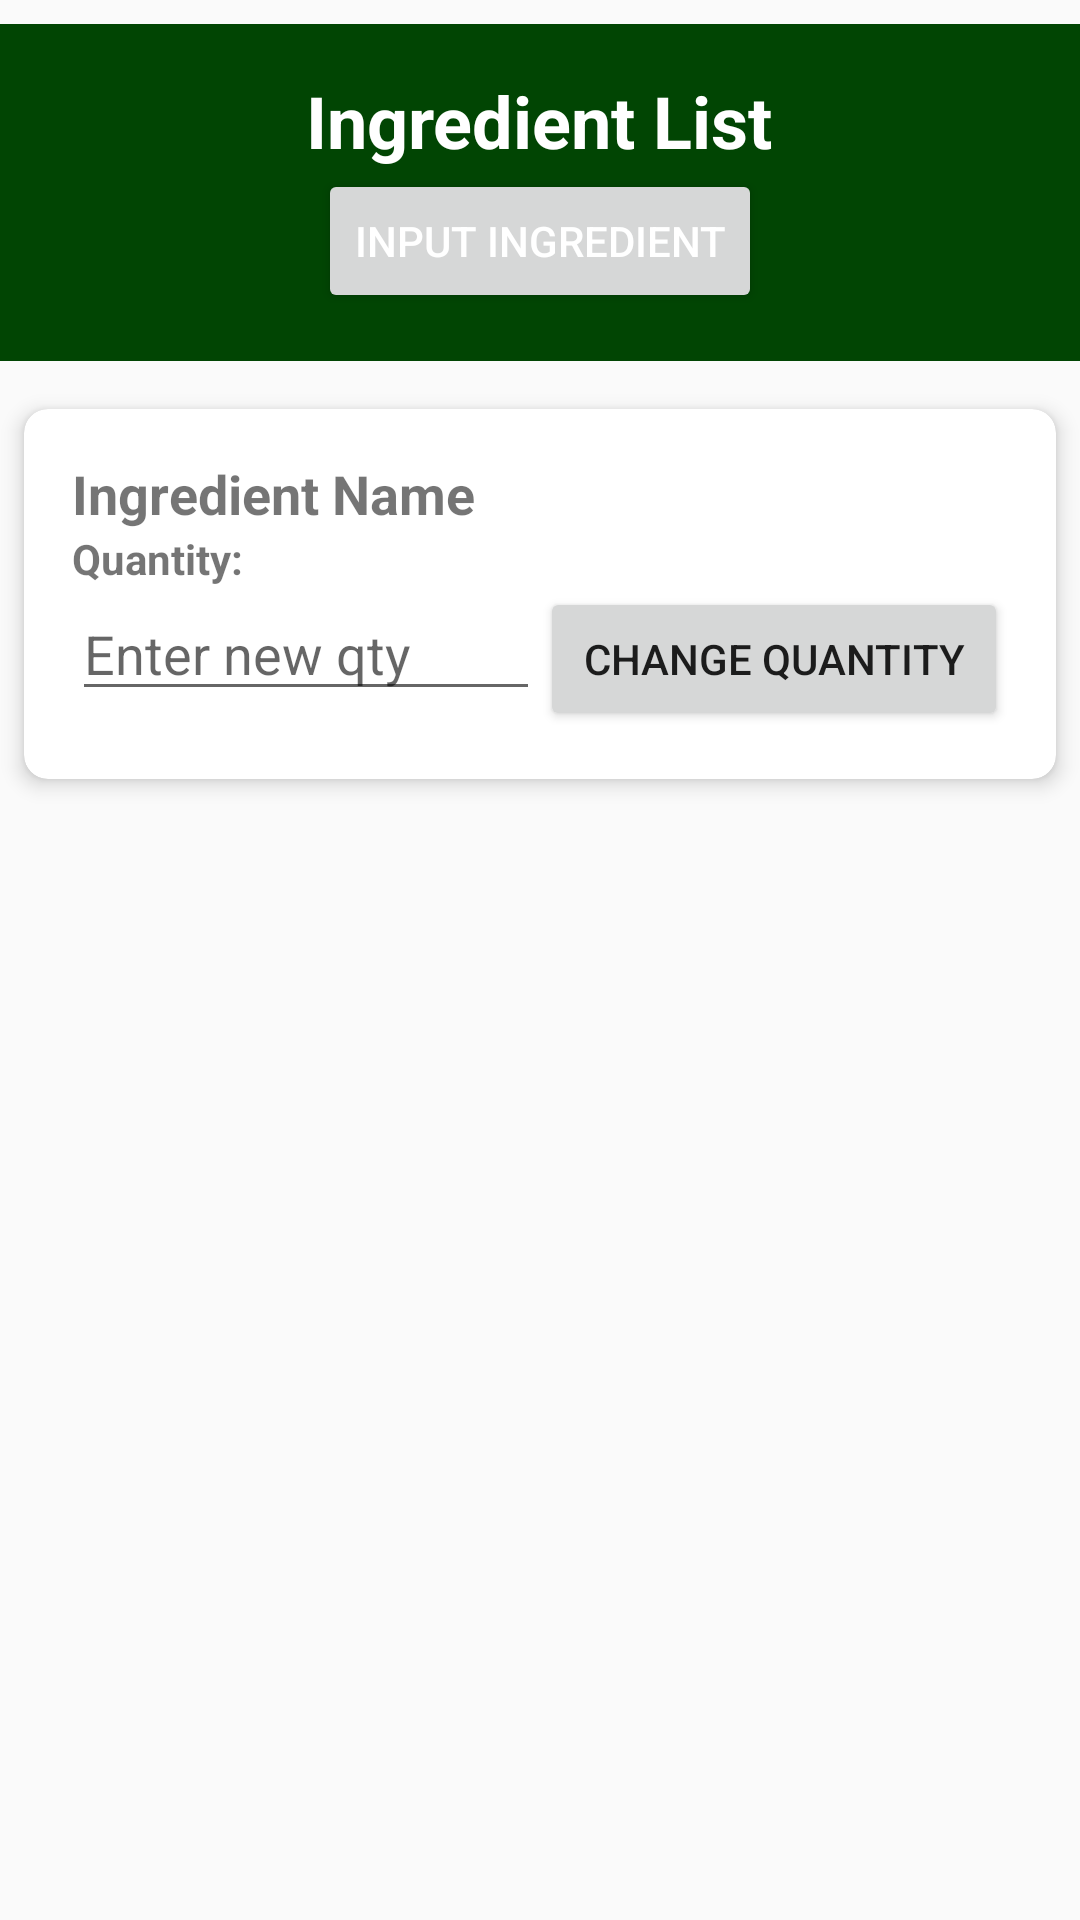

The Android layout XML behind this screen, and the referenced resources:
<!-- AndroidManifest.xml: application theme Theme.RecipeApp -->
<!-- res/layout/activity_ingredient_list.xml -->
<?xml version="1.0" encoding="utf-8"?>
<androidx.constraintlayout.widget.ConstraintLayout xmlns:android="http://schemas.android.com/apk/res/android"
    xmlns:app="http://schemas.android.com/apk/res-auto"
    xmlns:tools="http://schemas.android.com/tools"
    android:layout_width="match_parent"
    android:layout_height="match_parent">

    
    <LinearLayout
        android:id="@+id/titleBackLayout"
        android:layout_width="match_parent"
        android:layout_height="wrap_content"
        android:layout_marginTop="8dp"
        android:layout_marginBottom="8dp"
        android:background="@color/green"
        android:gravity="center"
        android:orientation="vertical"
        android:padding="16dp"
        app:layout_constraintTop_toTopOf="parent"
        tools:ignore="MissingConstraints">

        <TextView
            android:id="@+id/titleTextView"
            android:layout_width="wrap_content"
            android:layout_height="wrap_content"
            android:text="Ingredient List"
            android:textColor="@android:color/white"
            android:textSize="24sp"
            android:textStyle="bold" />

        <Button
            android:id="@+id/ingredientInputButton"
            android:layout_width="wrap_content"
            android:layout_height="wrap_content"
            android:text="Input Ingredient"
            android:textColor="@android:color/white" />
    </LinearLayout>

    
    <ScrollView
        android:layout_width="match_parent"
        android:layout_height="0dp"
        android:layout_marginTop="8dp"
        android:layout_marginBottom="8dp"
        app:layout_constraintTop_toBottomOf="@id/titleBackLayout"
        app:layout_constraintBottom_toBottomOf="parent"
        android:scrollbarSize="20dp"
        tools:ignore="NotSibling">

        
        <include layout="@layout/ingredient_card"/>

    </ScrollView>

</androidx.constraintlayout.widget.ConstraintLayout>
<!-- res/layout/ingredient_card.xml (included above) -->
<?xml version="1.0" encoding="utf-8"?>
<androidx.cardview.widget.CardView xmlns:android="http://schemas.android.com/apk/res/android"
    xmlns:app="http://schemas.android.com/apk/res-auto"
    android:layout_width="match_parent"
    android:layout_height="wrap_content"
    android:layout_margin="8dp"
    app:cardCornerRadius="8dp"
    app:cardElevation="4dp">

    <LinearLayout
        android:id="@+id/ingredients_layout"
        android:layout_width="match_parent"
        android:layout_height="wrap_content"
        android:orientation="vertical"
        android:padding="16dp">

        
        <TextView
            android:id="@+id/ingredient_name_textview"
            android:layout_width="match_parent"
            android:layout_height="wrap_content"
            android:textStyle="bold"
            android:textSize="18sp"
            android:text="Ingredient Name" />

        
        <TextView
            android:id="@+id/ingredient_quantity_textview"
            android:layout_width="match_parent"
            android:layout_height="wrap_content"
            android:textStyle="bold"
            android:text="Quantity:" />

        <LinearLayout
            android:layout_width="match_parent"
            android:layout_height="wrap_content">

            <EditText
                android:id="@+id/changeQtyValue_edittext"
                android:layout_width="0dp"
                android:layout_height="wrap_content"
                android:layout_weight="1"
                android:hint="Enter new qty"
                android:inputType="number|numberSigned"/>

            <Button
                android:id="@+id/changeQuantity_button"
                android:layout_width="0dp"
                android:layout_height="wrap_content"
                android:layout_weight="1"
                android:text="Change Quantity"/>

        </LinearLayout>
    </LinearLayout>
</androidx.cardview.widget.CardView>
<!-- resources referenced by this layout -->
<resources>
  <color name="green">#014503</color>
  <style name="Theme.RecipeApp" parent="Theme.AppCompat.Light.DarkActionBar">
          
  
          
          <item name="android:windowSplashScreenBackground">@color/green</item>
      </style>
</resources>
